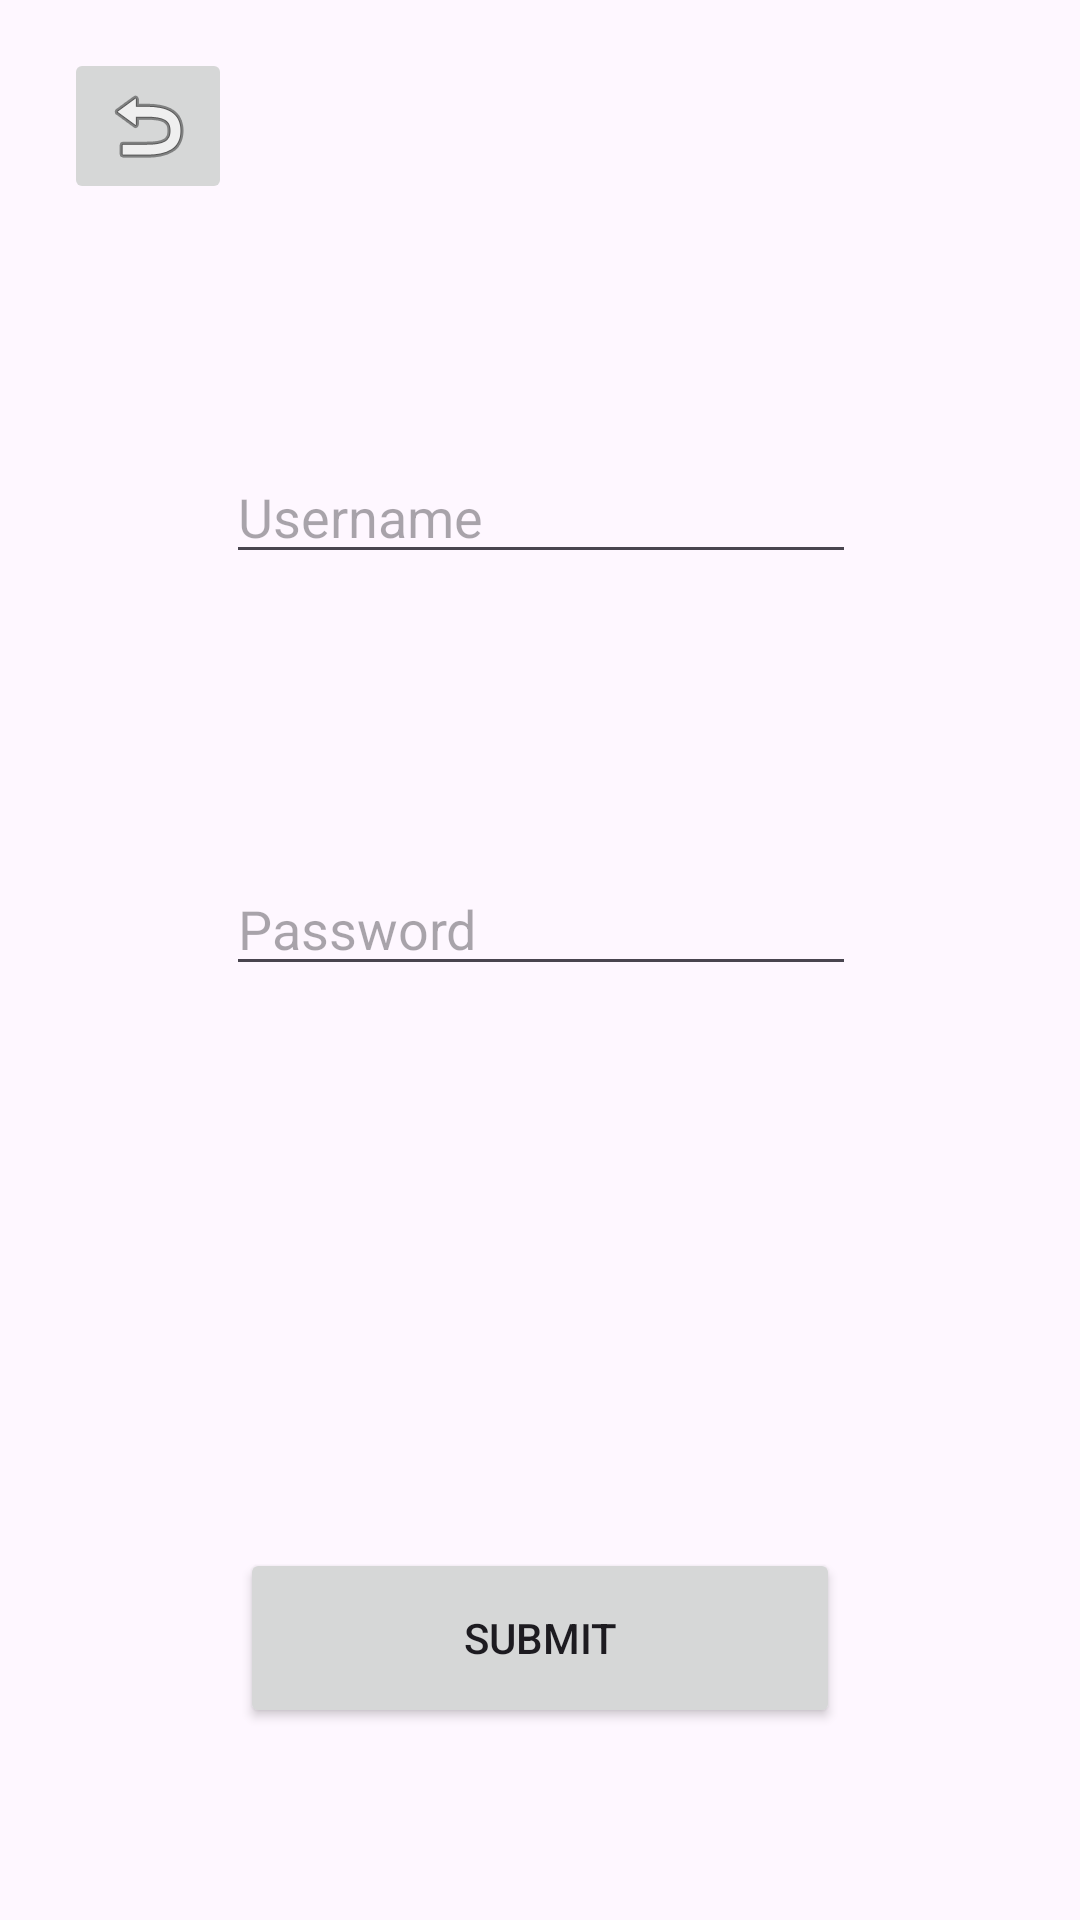

Write the Android layout XML for this screen, with the resource values it uses.
<!-- AndroidManifest.xml: application theme Theme.MessageApp -->
<!-- res/layout/activity_new_user.xml -->
<?xml version="1.0" encoding="utf-8"?>
<androidx.constraintlayout.widget.ConstraintLayout xmlns:android="http://schemas.android.com/apk/res/android"
    xmlns:app="http://schemas.android.com/apk/res-auto"
    xmlns:tools="http://schemas.android.com/tools"
    android:layout_width="match_parent"
    android:layout_height="match_parent"
    tools:context=".UI.NewUser">

    <ImageButton
        android:id="@+id/backNewUser"
        android:layout_width="wrap_content"
        android:layout_height="wrap_content"
        android:layout_marginStart="16dp"
        android:layout_marginTop="16dp"
        android:layout_marginEnd="16dp"
        app:layout_constraintEnd_toEndOf="parent"
        app:layout_constraintHorizontal_bias="0.02"
        app:layout_constraintStart_toStartOf="parent"
        app:layout_constraintTop_toTopOf="parent"
        app:srcCompat="@android:drawable/ic_menu_revert" />

    <EditText
        android:id="@+id/newUserUsername"
        android:layout_width="wrap_content"
        android:layout_height="wrap_content"
        android:layout_marginTop="150dp"
        android:ems="10"
        android:hint="Username"
        android:inputType="text"
        app:layout_constraintEnd_toEndOf="parent"
        app:layout_constraintHorizontal_bias="0.502"
        app:layout_constraintStart_toStartOf="parent"
        app:layout_constraintTop_toTopOf="parent" />

    <EditText
        android:id="@+id/newUserPassword"
        android:layout_width="wrap_content"
        android:layout_height="wrap_content"
        android:layout_marginTop="96dp"
        android:ems="10"
        android:hint="Password"
        android:inputType="text"
        app:layout_constraintEnd_toEndOf="parent"
        app:layout_constraintHorizontal_bias="0.502"
        app:layout_constraintStart_toStartOf="parent"
        app:layout_constraintTop_toBottomOf="@+id/newUserUsername" />

    <Button
        android:id="@+id/submitNewUser"
        android:layout_width="200dp"
        android:layout_height="60dp"
        android:layout_marginBottom="64dp"
        android:text="Submit"
        app:layout_constraintBottom_toBottomOf="parent"
        app:layout_constraintEnd_toEndOf="parent"
        app:layout_constraintStart_toStartOf="parent" />

</androidx.constraintlayout.widget.ConstraintLayout>
<!-- resources referenced by this layout -->
<resources>
  <style name="Theme.MessageApp" parent="Base.Theme.MessageApp" />
  <style name="Base.Theme.MessageApp" parent="Theme.Material3.DayNight.NoActionBar">
          
          
      </style>
</resources>
